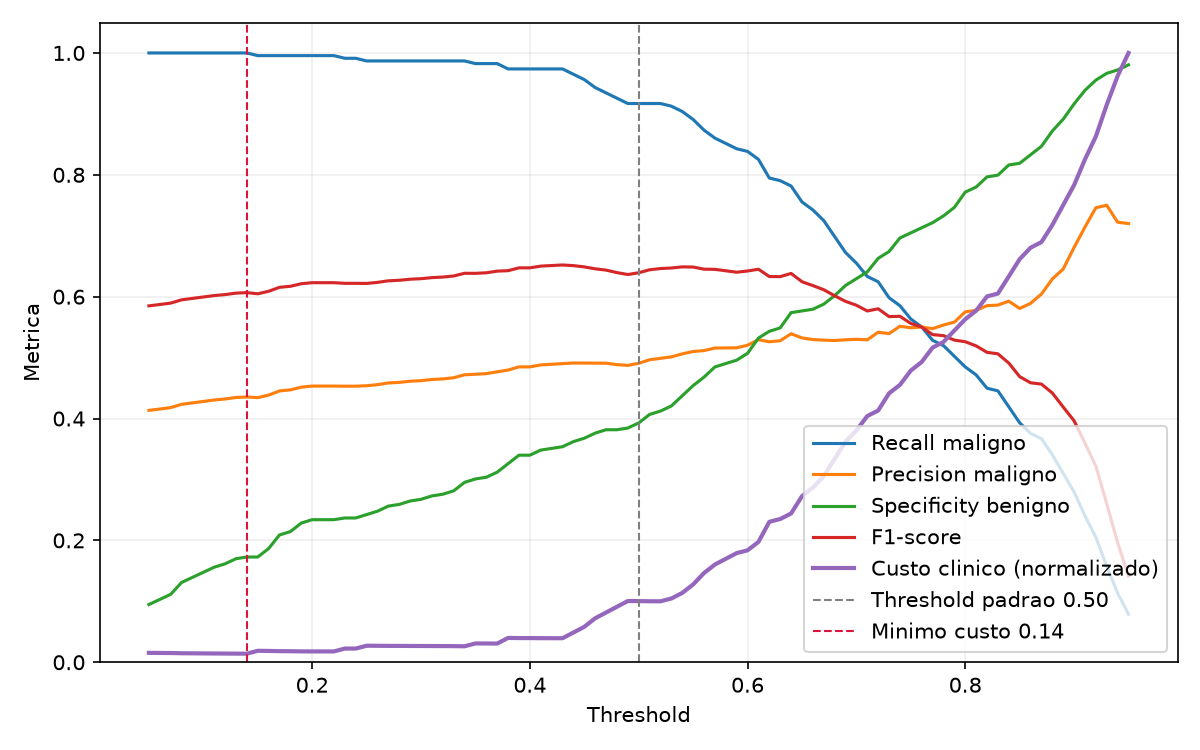

Source data for this figure (header and first rows):
threshold, accuracy, precision_malignant, recall_malignant, specificity_benign, f1_score, true_negatives, false_positives, false_negatives, true_positives, clinical_cost
0.05, 0.4473, 0.4134, 1.0, 0.09471, 0.5849, 34, 325, 0, 229, 325
0.06, 0.4524, 0.4156, 1.0, 0.1031, 0.5872, 37, 322, 0, 229, 322
0.07, 0.4575, 0.4179, 1.0, 0.1114, 0.5894, 40, 319, 0, 229, 319
0.08, 0.4694, 0.4233, 1.0, 0.1309, 0.5948, 47, 312, 0, 229, 312
0.09, 0.4745, 0.4257, 1.0, 0.1393, 0.5971, 50, 309, 0, 229, 309
0.1, 0.4796, 0.428, 1.0, 0.1476, 0.5995, 53, 306, 0, 229, 306
0.11, 0.4847, 0.4305, 1.0, 0.156, 0.6018, 56, 303, 0, 229, 303
0.12, 0.4881, 0.4321, 1.0, 0.1616, 0.6034, 58, 301, 0, 229, 301
0.13, 0.4932, 0.4345, 1.0, 0.1699, 0.6058, 61, 298, 0, 229, 298
0.14, 0.4949, 0.4354, 1.0, 0.1727, 0.6066, 62, 297, 0, 229, 297
0.15, 0.4932, 0.4343, 0.9956, 0.1727, 0.6048, 62, 297, 1, 228, 397
0.16, 0.5017, 0.4385, 0.9956, 0.1866, 0.6088, 67, 292, 1, 228, 392
0.17, 0.5153, 0.4453, 0.9956, 0.2089, 0.6154, 75, 284, 1, 228, 384
0.18, 0.5187, 0.4471, 0.9956, 0.2145, 0.6171, 77, 282, 1, 228, 382
0.19, 0.5272, 0.4515, 0.9956, 0.2284, 0.6213, 82, 277, 1, 228, 377
0.2, 0.5306, 0.4533, 0.9956, 0.234, 0.623, 84, 275, 1, 228, 375
0.21, 0.5306, 0.4533, 0.9956, 0.234, 0.623, 84, 275, 1, 228, 375
0.22, 0.5306, 0.4533, 0.9956, 0.234, 0.623, 84, 275, 1, 228, 375
0.23, 0.5306, 0.4531, 0.9913, 0.2368, 0.6219, 85, 274, 2, 227, 474
0.24, 0.5306, 0.4531, 0.9913, 0.2368, 0.6219, 85, 274, 2, 227, 474
0.25, 0.5323, 0.4538, 0.9869, 0.2423, 0.6217, 87, 272, 3, 226, 572
0.26, 0.5357, 0.4556, 0.9869, 0.2479, 0.6234, 89, 270, 3, 226, 570
0.27, 0.5408, 0.4584, 0.9869, 0.2563, 0.626, 92, 267, 3, 226, 567
0.28, 0.5425, 0.4593, 0.9869, 0.2591, 0.6269, 93, 266, 3, 226, 566
0.29, 0.5459, 0.4612, 0.9869, 0.2646, 0.6287, 95, 264, 3, 226, 564
0.3, 0.5476, 0.4622, 0.9869, 0.2674, 0.6295, 96, 263, 3, 226, 563
0.31, 0.551, 0.4641, 0.9869, 0.273, 0.6313, 98, 261, 3, 226, 561
0.32, 0.5527, 0.465, 0.9869, 0.2758, 0.6322, 99, 260, 3, 226, 560
0.33, 0.5561, 0.4669, 0.9869, 0.2813, 0.6339, 101, 258, 3, 226, 558
0.34, 0.5646, 0.4718, 0.9869, 0.2953, 0.6384, 106, 253, 3, 226, 553
0.35, 0.5663, 0.4727, 0.9825, 0.3008, 0.6383, 108, 251, 4, 225, 651
0.36, 0.568, 0.4737, 0.9825, 0.3036, 0.6392, 109, 250, 4, 225, 650
0.37, 0.5731, 0.4767, 0.9825, 0.312, 0.6419, 112, 247, 4, 225, 647
0.38, 0.5782, 0.4796, 0.9738, 0.3259, 0.6427, 117, 242, 6, 223, 842
0.39, 0.5867, 0.4848, 0.9738, 0.3398, 0.6473, 122, 237, 6, 223, 837
0.4, 0.5867, 0.4848, 0.9738, 0.3398, 0.6473, 122, 237, 6, 223, 837
0.41, 0.5918, 0.488, 0.9738, 0.3482, 0.6501, 125, 234, 6, 223, 834
0.42, 0.5935, 0.489, 0.9738, 0.351, 0.6511, 126, 233, 6, 223, 833
0.43, 0.5952, 0.4901, 0.9738, 0.3538, 0.652, 127, 232, 6, 223, 832
0.44, 0.5969, 0.4911, 0.9651, 0.3621, 0.651, 130, 229, 8, 221, 1029
0.45, 0.5969, 0.491, 0.9563, 0.3677, 0.6489, 132, 227, 10, 219, 1227
0.46, 0.5969, 0.4909, 0.9432, 0.376, 0.6457, 135, 224, 13, 216, 1524
0.47, 0.5969, 0.4908, 0.9345, 0.3816, 0.6436, 137, 222, 15, 214, 1722
0.48, 0.5935, 0.4885, 0.9258, 0.3816, 0.6395, 137, 222, 17, 212, 1922
0.49, 0.5918, 0.4872, 0.917, 0.3844, 0.6364, 138, 221, 19, 210, 2121
0.5, 0.5969, 0.4907, 0.917, 0.3928, 0.6393, 141, 218, 19, 210, 2118
0.51, 0.6054, 0.4965, 0.917, 0.4067, 0.6442, 146, 213, 19, 210, 2113
0.52, 0.6088, 0.4988, 0.917, 0.4123, 0.6462, 148, 211, 19, 210, 2111
0.53, 0.6122, 0.5012, 0.9127, 0.4206, 0.6471, 151, 208, 20, 209, 2208
0.54, 0.619, 0.5061, 0.9039, 0.4373, 0.6489, 157, 202, 22, 207, 2402
0.55, 0.6241, 0.51, 0.8908, 0.454, 0.6486, 163, 196, 25, 204, 2696
0.56, 0.6259, 0.5115, 0.8734, 0.468, 0.6452, 168, 191, 29, 200, 3091
0.57, 0.631, 0.5157, 0.8603, 0.4847, 0.6448, 174, 185, 32, 197, 3385
0.58, 0.631, 0.5159, 0.8515, 0.4903, 0.6425, 176, 183, 34, 195, 3583
0.59, 0.631, 0.516, 0.8428, 0.4958, 0.6401, 178, 181, 36, 193, 3781
0.6, 0.6361, 0.5203, 0.8384, 0.507, 0.6421, 182, 177, 37, 192, 3877
0.61, 0.6463, 0.5294, 0.8253, 0.532, 0.6451, 191, 168, 40, 189, 4168
0.62, 0.6412, 0.526, 0.7948, 0.5432, 0.633, 195, 164, 47, 182, 4864
0.63, 0.6429, 0.5277, 0.7904, 0.5487, 0.6329, 197, 162, 48, 181, 4962
0.64, 0.6548, 0.5392, 0.7817, 0.5738, 0.6381, 206, 153, 50, 179, 5153
... 31 more rows
